Image classification data set "honeysuckle-image-dataset" (SUNGJIU-NIANQI/honeysuckle-image-dataset on GitHub). Class labels (2): jinyinhua, shanyinhua.

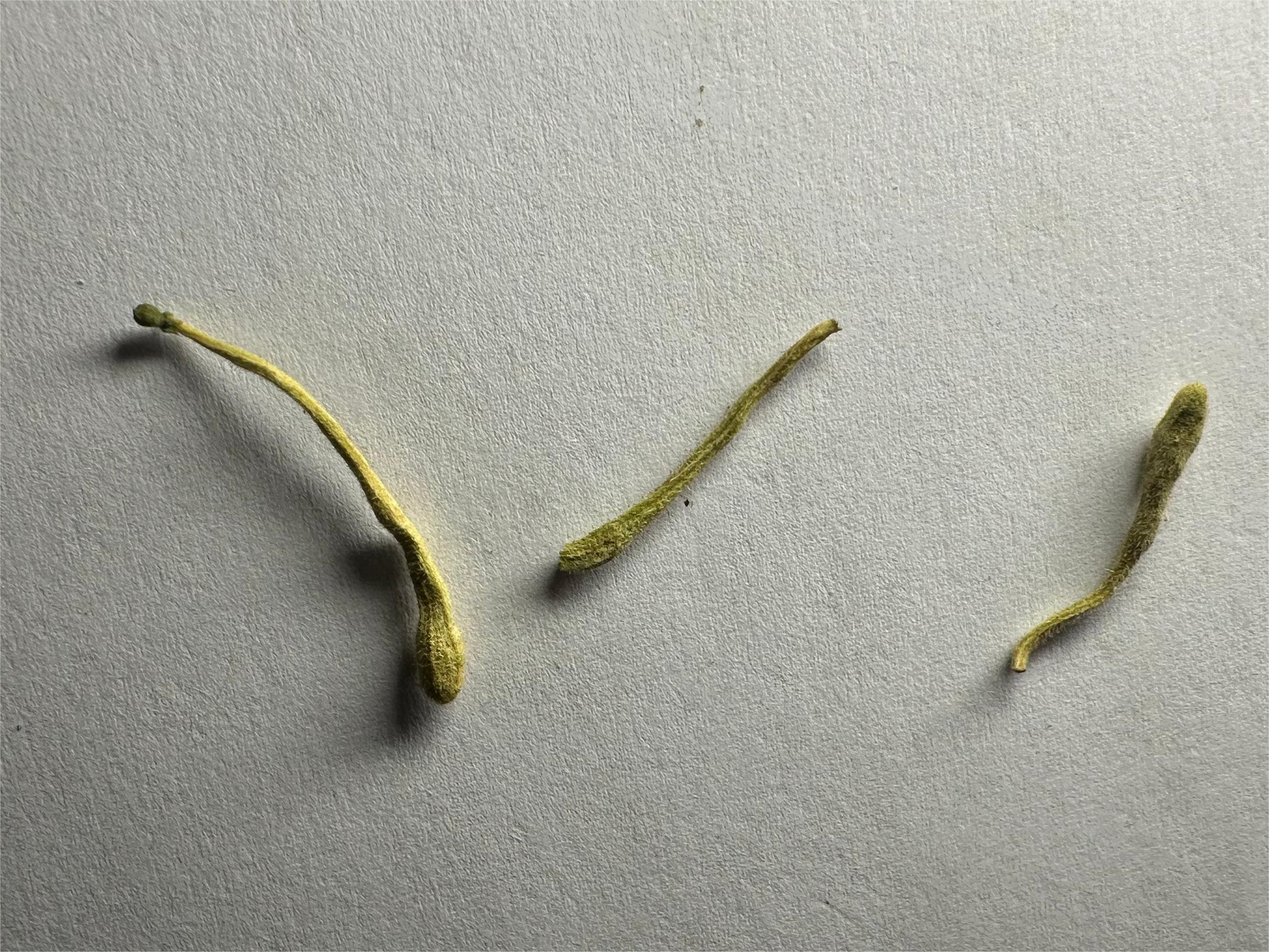
Label: jinyinhua

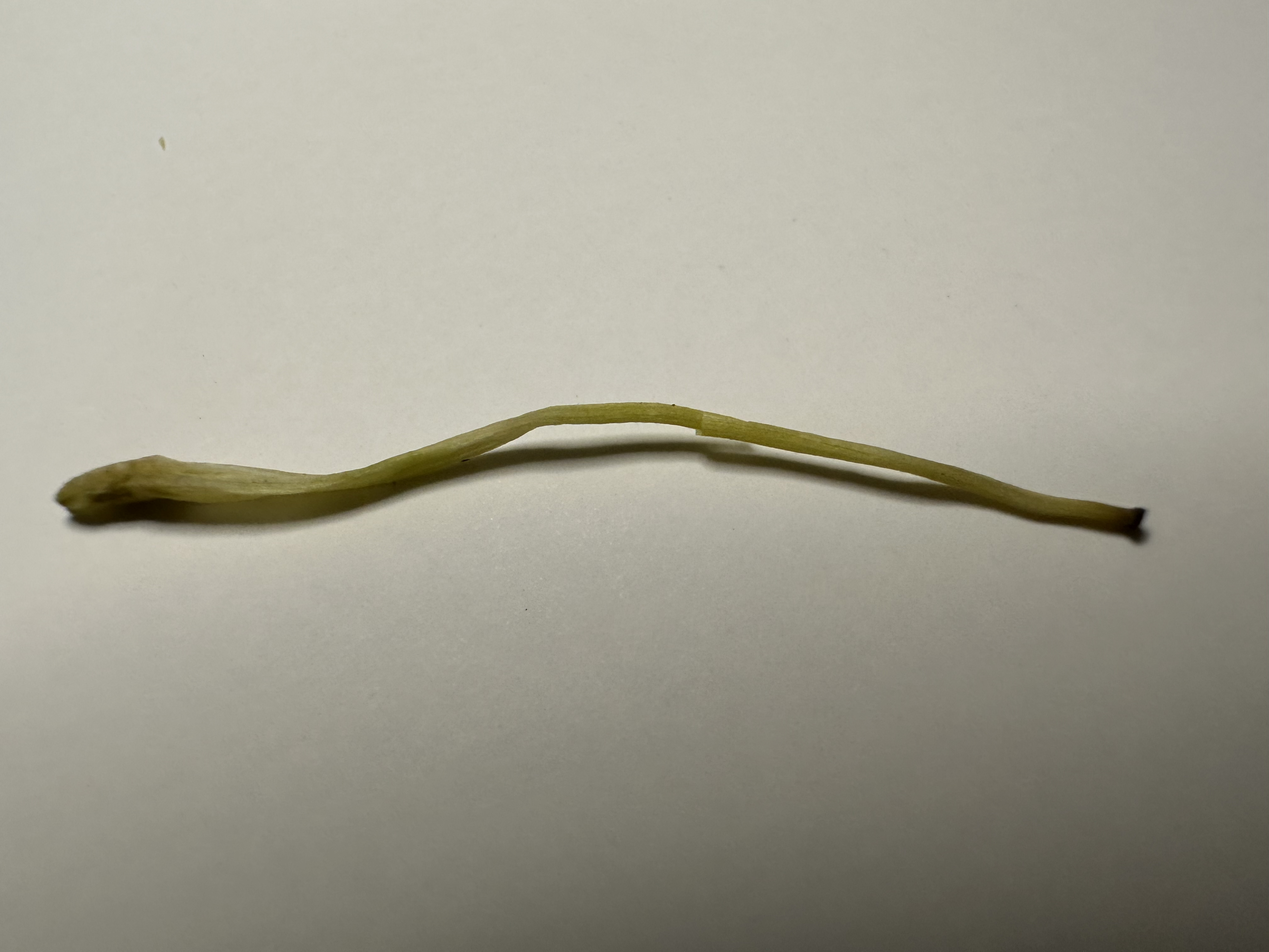
Label: shanyinhua

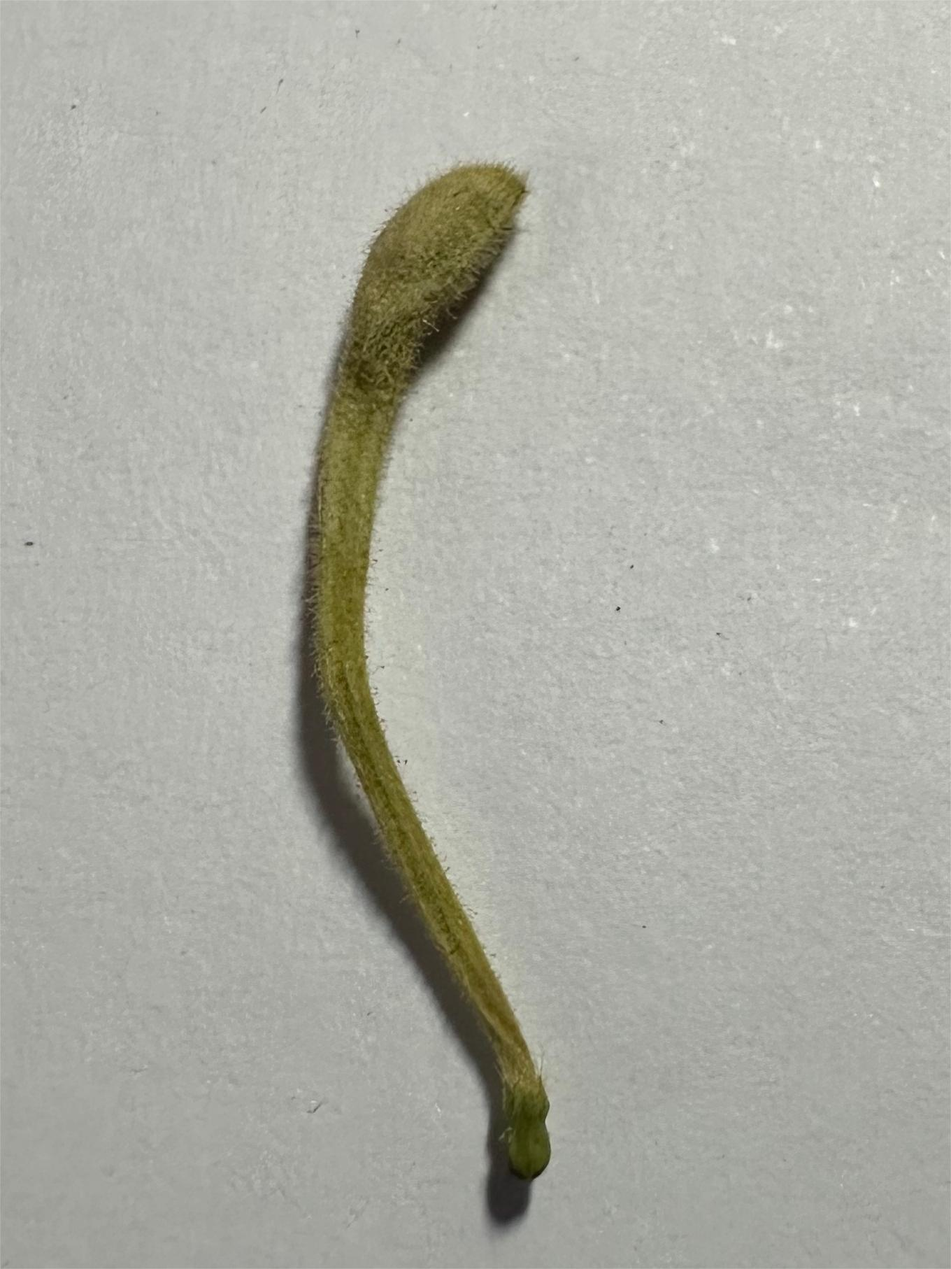
Label: jinyinhua

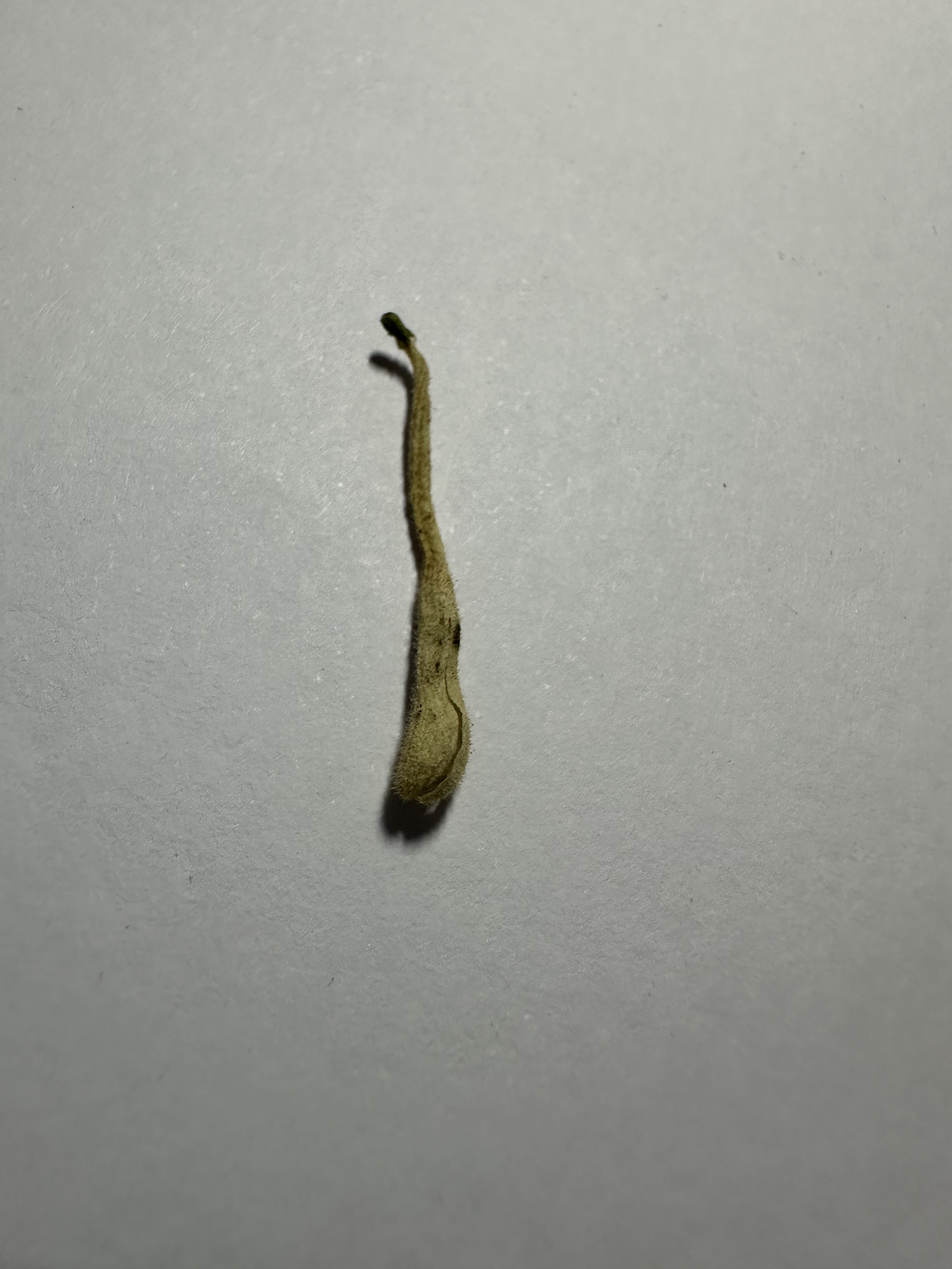
Label: jinyinhua

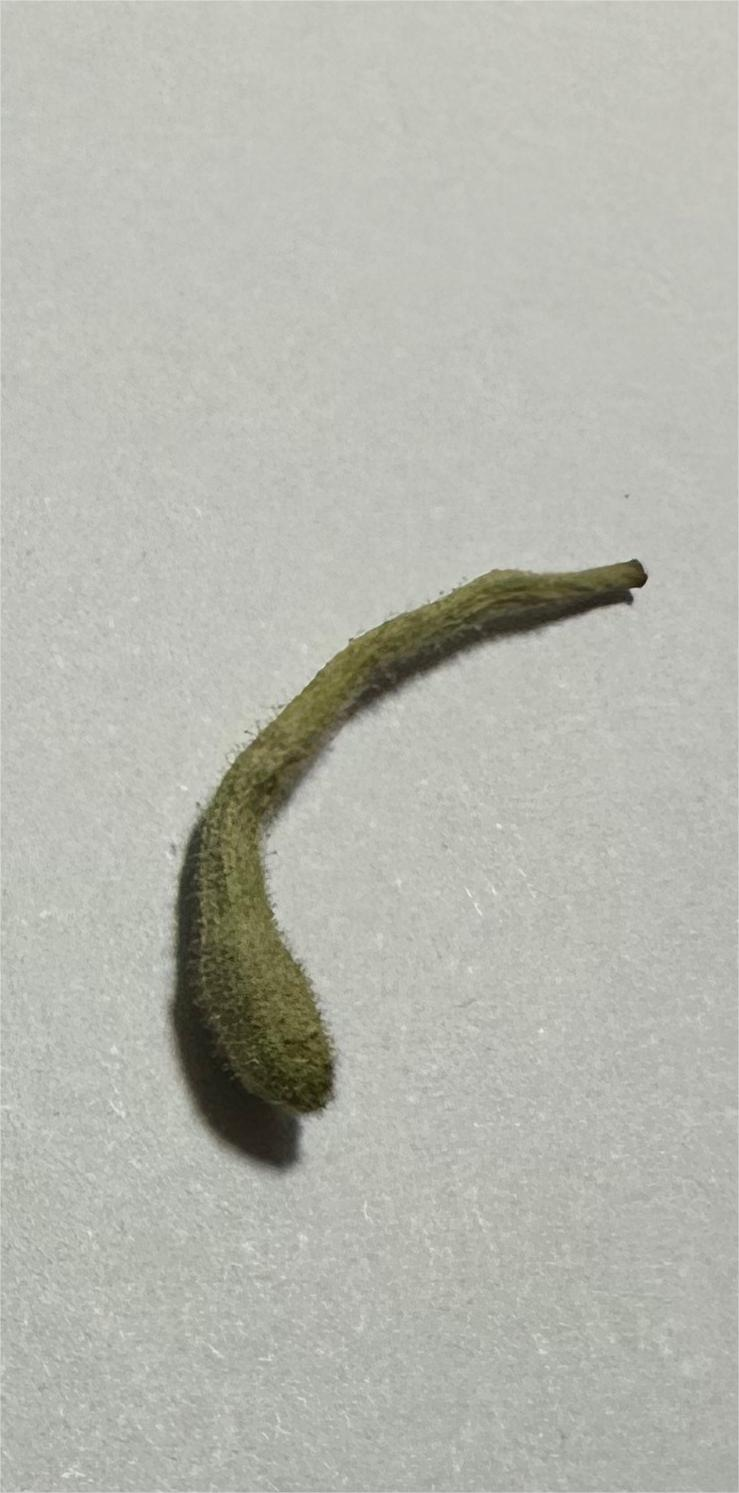
Label: jinyinhua

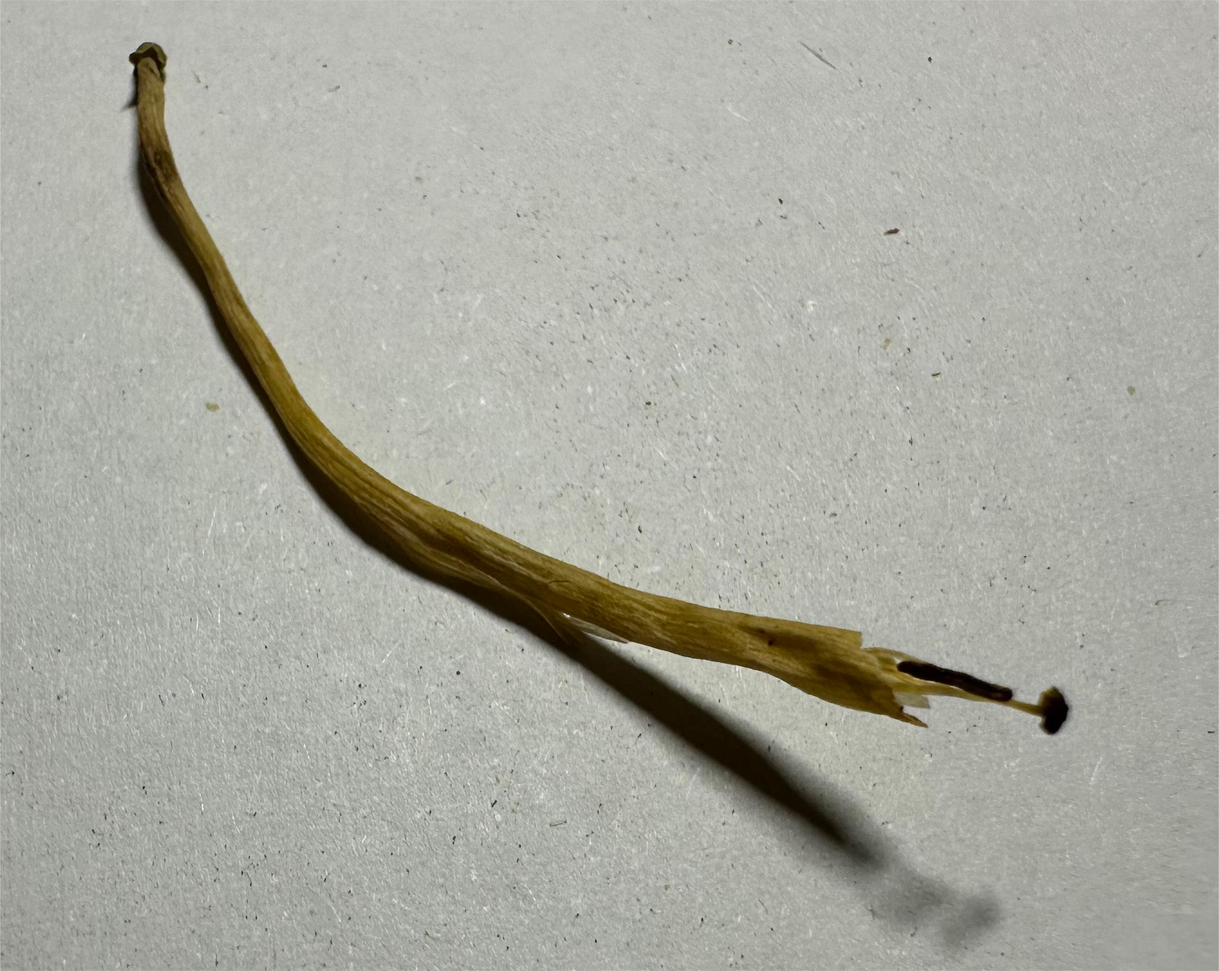
Label: shanyinhua
